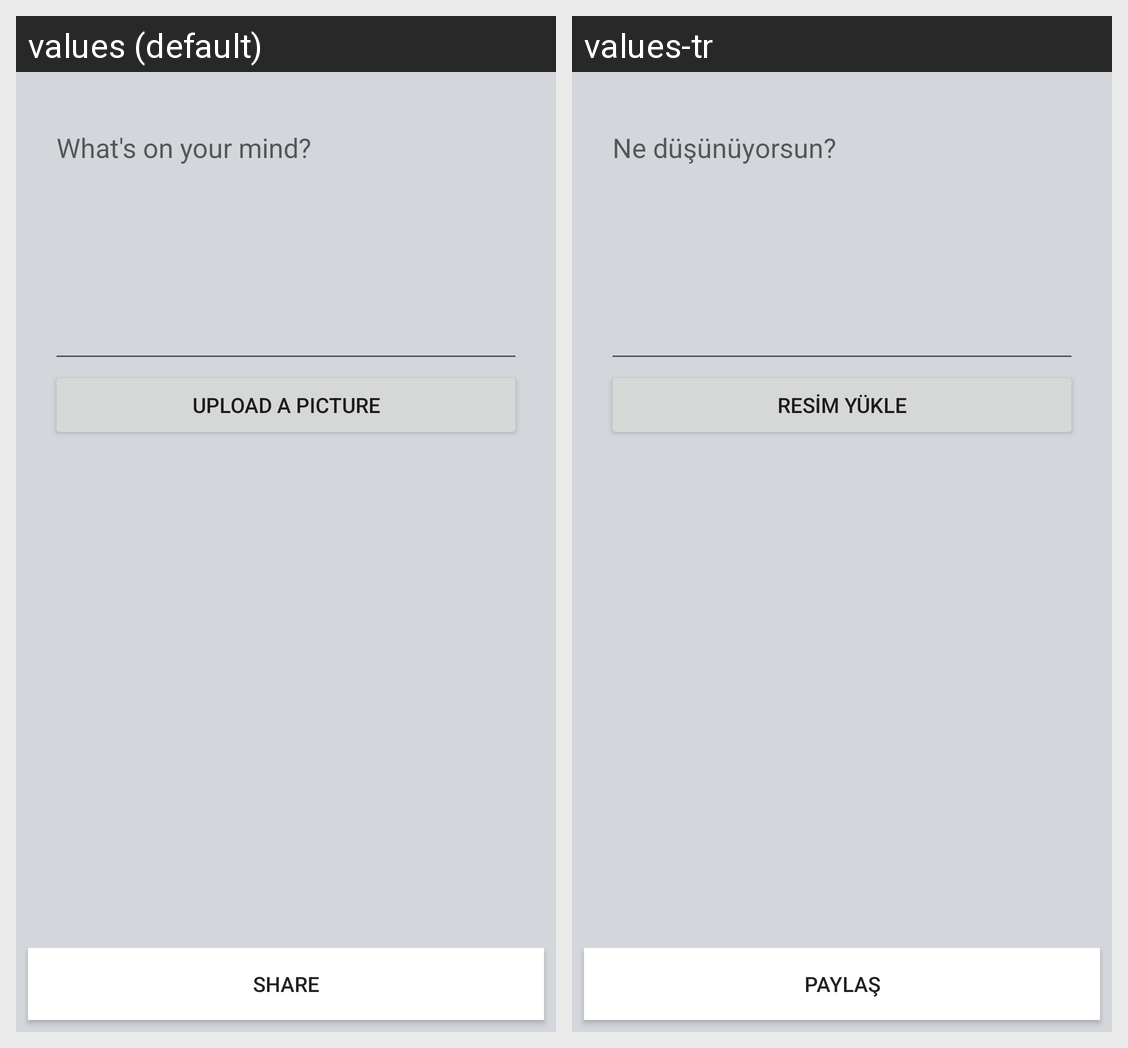

Translations of the strings shown on this Android screen, per locale in the grid:
Android screen res/layout/send_new_uni_post_template.xml rendered under 2 locales, left to right: values (default), values-tr. Device: Nexus 5 (rendered at 1080×1920; each locale shown at half size, 540×960, under a caption strip naming it); theme AppTheme.
Strings drawn on this screen, with the default value and each locale's value (text and hints the layout hard-codes, and strings that could not be matched under every locale, appear in the picture but are not listed):

new_post
  values: What's on your mind?
  values-tr: Ne düşünüyorsun?

upload_picture
  values: Upload a Picture
  values-tr: Resim yükle

share_post
  values: Share
  values-tr: Paylaş
